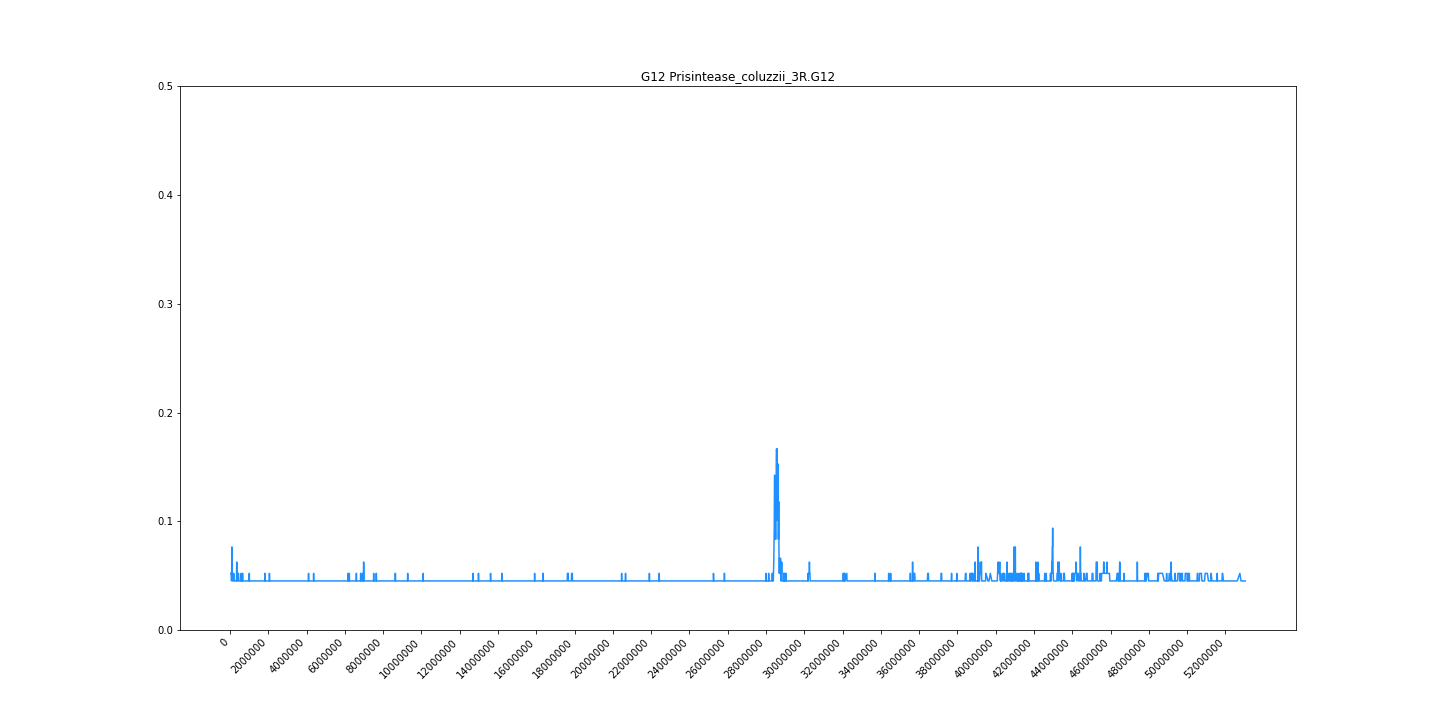

The data file committed next to this chart (first rows):
midpoint	G12
35574	0.05208
61769	0.05208
78226	0.04514
98530	0.07639
118468	0.05208
139842	0.04514
165396	0.04514
192183	0.05208
215305	0.04514
239272	0.04514
252076	0.04514
268406	0.04514
289144	0.04514
307153	0.04514
322225	0.04514
335964	0.04514
347942	0.0625
368965	0.04514
382578	0.04514
394443	0.04514
405640	0.04514
416758	0.04514
431520	0.05208
443667	0.05208
460438	0.04514
479216	0.04514
493848	0.04514
506956	0.04514
521626	0.04514
534502	0.04514
544317	0.04514
552335	0.04514
561922	0.04514
572899	0.04514
581706	0.05208
591144	0.04514
601530	0.04514
609663	0.04514
621958	0.04514
630406	0.04514
638770	0.04514
649932	0.05208
659531	0.05208
670626	0.04514
679569	0.04514
687577	0.04514
697066	0.04514
705988	0.04514
713720	0.04514
722324	0.04514
730908	0.04514
740242	0.04514
747862	0.04514
755063	0.04514
761424	0.04514
769196	0.04514
775962	0.04514
783049	0.04514
789144	0.04514
795467	0.04514
... 5,365 more rows
